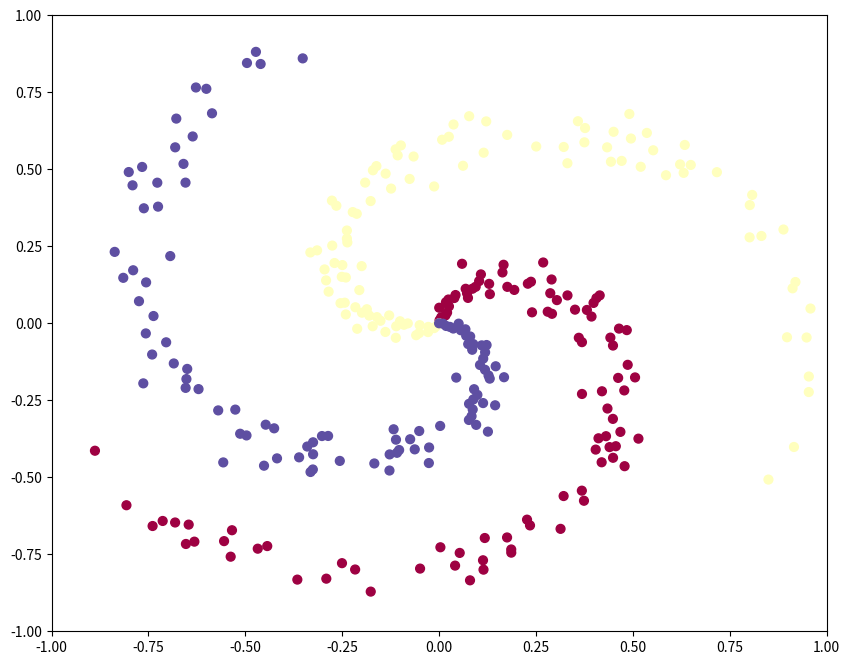
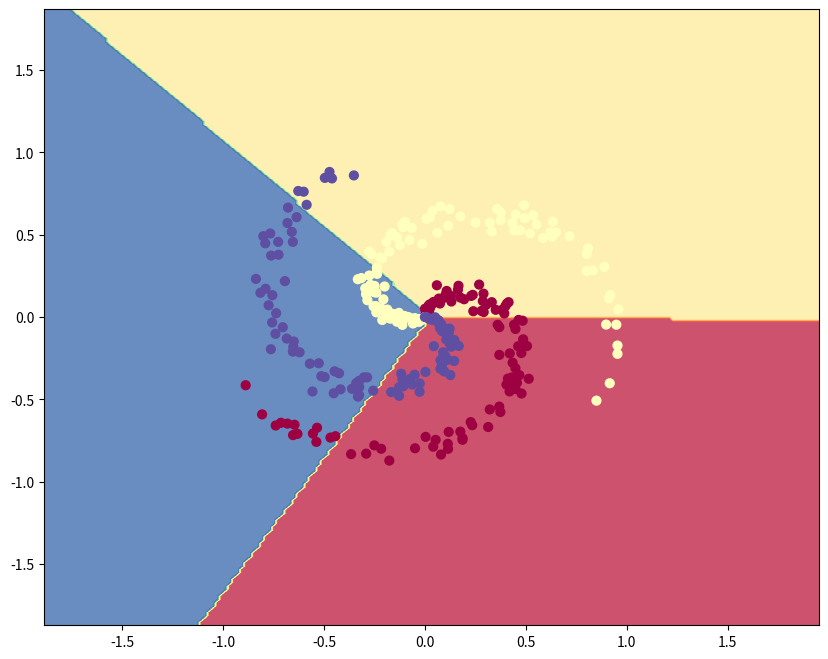
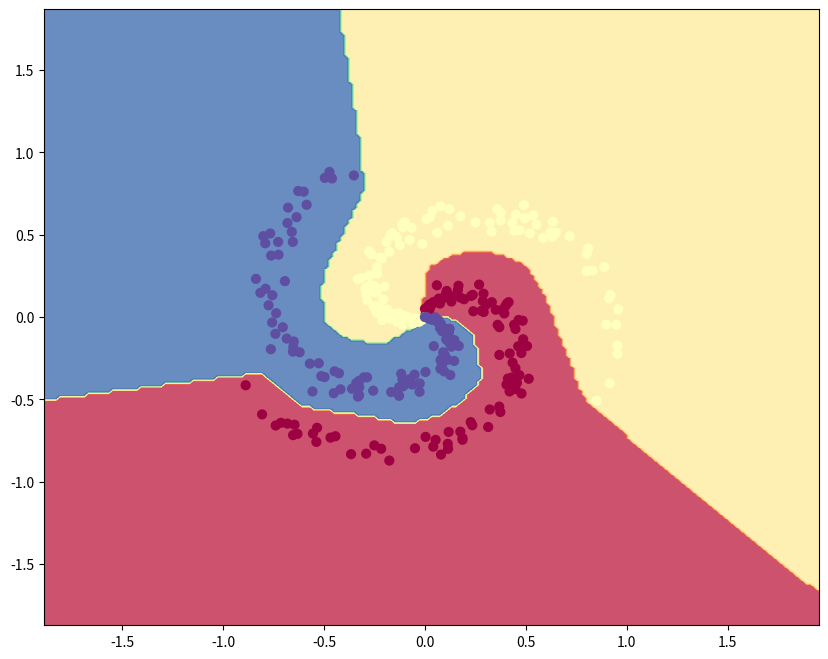

Python code for these plots, in order:
# A bit of setup
import numpy as np
import matplotlib.pyplot as plt

%matplotlib inline
plt.rcParams['figure.figsize'] = (10.0, 8.0) # set default size of plots
plt.rcParams['image.interpolation'] = 'nearest'
plt.rcParams['image.cmap'] = 'gray'

# for auto-reloading extenrnal modules
# see http://stackoverflow.com/questions/1907993/autoreload-of-modules-in-ipython
%load_ext autoreload
%autoreload 2

np.random.seed(0)
N = 100 # number of points per class
D = 2 # dimensionality
K = 3 # number of classes
X = np.zeros((N*K,D))
y = np.zeros(N*K, dtype='uint8')
for j in range(K):
  ix = range(N*j,N*(j+1))
  r = np.linspace(0.0,1,N) # radius
  t = np.linspace(j*4,(j+1)*4,N) + np.random.randn(N)*0.2 # theta
  X[ix] = np.c_[r*np.sin(t), r*np.cos(t)]
  y[ix] = j
fig = plt.figure()
plt.scatter(X[:, 0], X[:, 1], c=y, s=40, cmap=plt.cm.Spectral)
plt.xlim([-1,1])
plt.ylim([-1,1])
#fig.savefig('spiral_raw.png')

#Train a Linear Classifier

# initialize parameters randomly
W = 0.01 * np.random.randn(D,K)
b = np.zeros((1,K))

# some hyperparameters
step_size = 1e-0
reg = 1e-3 # regularization strength

# gradient descent loop
num_examples = X.shape[0]
for i in range(200):
  
  # evaluate class scores, [N x K]
  scores = np.dot(X, W) + b 
  
  # compute the class probabilities
  exp_scores = np.exp(scores)
  probs = exp_scores / np.sum(exp_scores, axis=1, keepdims=True) # [N x K]
  
  # compute the loss: average cross-entropy loss and regularization
  corect_logprobs = -np.log(probs[range(num_examples),y])
  data_loss = np.sum(corect_logprobs)/num_examples
  reg_loss = 0.5*reg*np.sum(W*W)
  loss = data_loss + reg_loss
  if i % 10 == 0:
    print("iteration %d: loss %f" % (i, loss))
  
  # compute the gradient on scores
  dscores = probs
  dscores[range(num_examples),y] -= 1
  dscores /= num_examples
  
  # backpropate the gradient to the parameters (W,b)
  dW = np.dot(X.T, dscores)
  db = np.sum(dscores, axis=0, keepdims=True)
  
  dW += reg*W # regularization gradient
  
  # perform a parameter update
  W += -step_size * dW
  b += -step_size * db

# evaluate training set accuracy
scores = np.dot(X, W) + b
predicted_class = np.argmax(scores, axis=1)
print('training accuracy: %.2f' % (np.mean(predicted_class == y)))

# plot the resulting classifier
h = 0.02
x_min, x_max = X[:, 0].min() - 1, X[:, 0].max() + 1
y_min, y_max = X[:, 1].min() - 1, X[:, 1].max() + 1
xx, yy = np.meshgrid(np.arange(x_min, x_max, h),
                     np.arange(y_min, y_max, h))
Z = np.dot(np.c_[xx.ravel(), yy.ravel()], W) + b
Z = np.argmax(Z, axis=1)
Z = Z.reshape(xx.shape)
fig = plt.figure()
plt.contourf(xx, yy, Z, cmap=plt.cm.Spectral, alpha=0.8)
plt.scatter(X[:, 0], X[:, 1], c=y, s=40, cmap=plt.cm.Spectral)
plt.xlim(xx.min(), xx.max())
plt.ylim(yy.min(), yy.max())
#fig.savefig('spiral_linear.png')

# initialize parameters randomly
h = 100 # size of hidden layer
W = 0.01 * np.random.randn(D,h)
b = np.zeros((1,h))
W2 = 0.01 * np.random.randn(h,K)
b2 = np.zeros((1,K))

# some hyperparameters
step_size = 1e-0
reg = 1e-3 # regularization strength

# gradient descent loop
num_examples = X.shape[0]
for i in range(10000):
  
  # evaluate class scores, [N x K]
  hidden_layer = np.maximum(0, np.dot(X, W) + b) # note, ReLU activation
  scores = np.dot(hidden_layer, W2) + b2
  
  # compute the class probabilities
  exp_scores = np.exp(scores)
  probs = exp_scores / np.sum(exp_scores, axis=1, keepdims=True) # [N x K]
  
  # compute the loss: average cross-entropy loss and regularization
  corect_logprobs = -np.log(probs[range(num_examples),y])
  data_loss = np.sum(corect_logprobs)/num_examples
  reg_loss = 0.5*reg*np.sum(W*W) + 0.5*reg*np.sum(W2*W2)
  loss = data_loss + reg_loss
  if i % 1000 == 0:
    print("iteration %d: loss %f" % (i, loss))
  
  # compute the gradient on scores
  dscores = probs
  dscores[range(num_examples),y] -= 1
  dscores /= num_examples
  
  # backpropate the gradient to the parameters
  # first backprop into parameters W2 and b2
  dW2 = np.dot(hidden_layer.T, dscores)
  db2 = np.sum(dscores, axis=0, keepdims=True)
  # next backprop into hidden layer
  dhidden = np.dot(dscores, W2.T)
  # backprop the ReLU non-linearity
  dhidden[hidden_layer <= 0] = 0
  # finally into W,b
  dW = np.dot(X.T, dhidden)
  db = np.sum(dhidden, axis=0, keepdims=True)
  
  # add regularization gradient contribution
  dW2 += reg * W2
  dW += reg * W
  
  # perform a parameter update
  W += -step_size * dW
  b += -step_size * db
  W2 += -step_size * dW2
  b2 += -step_size * db2

# evaluate training set accuracy
hidden_layer = np.maximum(0, np.dot(X, W) + b)
scores = np.dot(hidden_layer, W2) + b2
predicted_class = np.argmax(scores, axis=1)
print('training accuracy: %.2f' % (np.mean(predicted_class == y)))

# plot the resulting classifier
h = 0.02
x_min, x_max = X[:, 0].min() - 1, X[:, 0].max() + 1
y_min, y_max = X[:, 1].min() - 1, X[:, 1].max() + 1
xx, yy = np.meshgrid(np.arange(x_min, x_max, h),
                     np.arange(y_min, y_max, h))
Z = np.dot(np.maximum(0, np.dot(np.c_[xx.ravel(), yy.ravel()], W) + b), W2) + b2
Z = np.argmax(Z, axis=1)
Z = Z.reshape(xx.shape)
fig = plt.figure()
plt.contourf(xx, yy, Z, cmap=plt.cm.Spectral, alpha=0.8)
plt.scatter(X[:, 0], X[:, 1], c=y, s=40, cmap=plt.cm.Spectral)
plt.xlim(xx.min(), xx.max())
plt.ylim(yy.min(), yy.max())
#fig.savefig('spiral_net.png')



